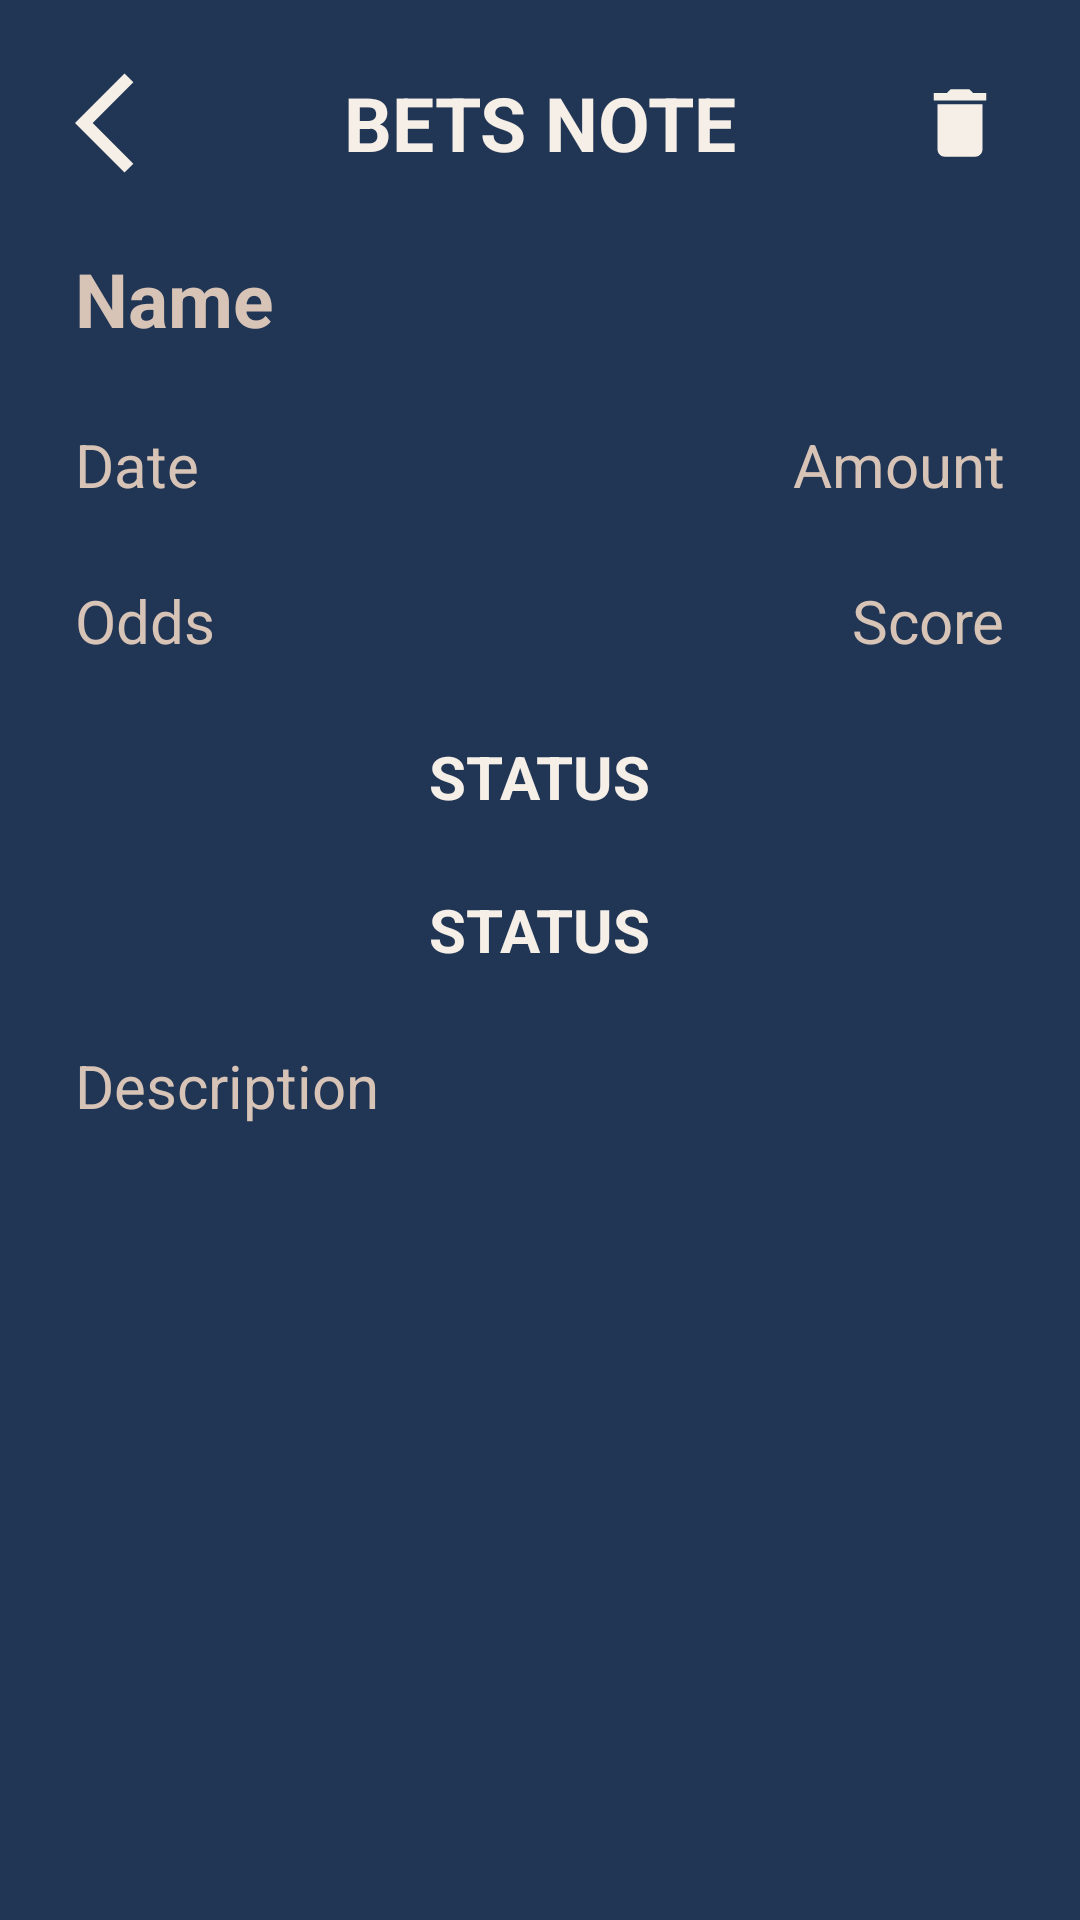

Reconstruct the res/layout file that produces this screen, plus the resources it refers to.
<!-- AndroidManifest.xml: application theme Theme.NoteBets -->
<!-- res/layout/fragment_bet.xml -->
<?xml version="1.0" encoding="utf-8"?>
<androidx.constraintlayout.widget.ConstraintLayout xmlns:android="http://schemas.android.com/apk/res/android"
    xmlns:app="http://schemas.android.com/apk/res-auto"
    xmlns:tools="http://schemas.android.com/tools"
    android:layout_width="match_parent"
    android:layout_height="match_parent"
    android:background="@color/color_back"
    tools:context=".ui.Fragment_Bet.BetFragment">

    <TextView
        android:id="@+id/tv_status"
        android:layout_width="wrap_content"
        android:layout_height="wrap_content"
        android:layout_marginTop="24dp"
        android:text="@string/status"
        android:textColor="@color/color_text"
        android:textSize="20sp"
        android:textStyle="bold"
        app:layout_constraintEnd_toEndOf="parent"
        app:layout_constraintStart_toStartOf="parent"
        app:layout_constraintTop_toBottomOf="@+id/textView5" />

    <TextView
        android:id="@+id/text_view1"
        android:layout_width="wrap_content"
        android:layout_height="wrap_content"
        android:layout_marginTop="24dp"
        android:text="@string/bets_note"
        android:textColor="@color/color_text"
        android:textSize="25sp"
        android:textStyle="bold"
        app:layout_constraintEnd_toEndOf="parent"
        app:layout_constraintStart_toStartOf="parent"
        app:layout_constraintTop_toTopOf="parent" />


    <com.google.android.material.textview.MaterialTextView
        android:id="@+id/et_name"
        android:textSize="25sp"
        android:textStyle="bold"
        android:layout_width="match_parent"
        android:layout_height="wrap_content"
        android:layout_margin="25dp"
        android:backgroundTint="@color/color_line"
        android:hint="@string/name"
        android:textColor="@color/color_line"
        android:textColorHint="@color/color_line"
        app:layout_constraintEnd_toEndOf="parent"
        app:layout_constraintStart_toStartOf="parent"
        app:layout_constraintTop_toBottomOf="@+id/text_view1" />

    <androidx.appcompat.widget.AppCompatTextView
        android:textSize="20sp"
        android:id="@+id/tv_description"
        android:layout_width="match_parent"
        android:layout_height="wrap_content"
        android:layout_margin="25dp"
        android:layout_marginStart="32dp"
        android:backgroundTint="@color/color_line"
        android:hint="Description"
        android:textColor="@color/color_text"
        android:textColorHint="@color/color_line"
        app:layout_constraintStart_toStartOf="parent"
        app:layout_constraintTop_toBottomOf="@+id/tv_status" />

    <androidx.appcompat.widget.AppCompatTextView
        android:textSize="20sp"
        android:id="@+id/et_date"
        android:layout_width="150dp"
        android:layout_height="wrap_content"
        android:layout_margin="25dp"
        android:backgroundTint="@color/color_line"
        android:hint="@string/date"
        android:textColor="@color/color_text"
        android:textColorHint="@color/color_line"
        app:layout_constraintStart_toStartOf="parent"
        app:layout_constraintTop_toBottomOf="@+id/et_name" />

    <androidx.appcompat.widget.AppCompatTextView
        android:textSize="20sp"
        android:id="@+id/tv_amount"
        android:layout_width="wrap_content"
        android:layout_height="wrap_content"
        android:layout_margin="25dp"
        android:backgroundTint="@color/color_line"
        android:hint="Amount"
        android:textColor="@color/color_text"
        android:textColorHint="@color/color_line"
        app:layout_constraintEnd_toEndOf="parent"
        app:layout_constraintTop_toBottomOf="@+id/et_name" />

    <androidx.appcompat.widget.AppCompatTextView
        android:textSize="20sp"
        android:id="@+id/tv_odds"
        android:layout_width="150dp"
        android:layout_height="wrap_content"
        android:layout_margin="25dp"
        android:backgroundTint="@color/color_line"
        android:hint="Odds"
        android:textColor="@color/color_text"
        android:textColorHint="@color/color_line"
        app:layout_constraintStart_toStartOf="parent"
        app:layout_constraintTop_toBottomOf="@+id/et_date" />

    <androidx.appcompat.widget.AppCompatTextView
        android:id="@+id/tv_score"
        android:textSize="20sp"
        android:layout_width="wrap_content"
        android:layout_height="wrap_content"
        android:layout_marginTop="25dp"
        android:backgroundTint="@color/color_line"
        android:hint="Score"
        android:textColor="@color/color_text"
        android:textColorHint="@color/color_line"
        app:layout_constraintEnd_toEndOf="@+id/tv_amount"
        app:layout_constraintTop_toBottomOf="@+id/tv_amount" />


    <TextView
        android:id="@+id/textView5"
        android:layout_width="wrap_content"
        android:layout_height="wrap_content"
        android:layout_margin="25dp"
        android:text="@string/status"
        android:textColor="@color/color_text"
        android:textSize="20sp"
        android:textStyle="bold"
        app:layout_constraintEnd_toEndOf="parent"
        app:layout_constraintStart_toStartOf="parent"
        app:layout_constraintTop_toBottomOf="@+id/tv_odds" />


    <RadioGroup
        android:id="@+id/radio"
        android:layout_width="wrap_content"
        android:layout_height="wrap_content"
        android:orientation="horizontal"
        app:layout_constraintEnd_toEndOf="parent"
        app:layout_constraintStart_toStartOf="parent"
        app:layout_constraintTop_toBottomOf="@+id/textView5" />


    <ImageButton
        android:id="@+id/btn_back"
        android:layout_width="wrap_content"
        android:layout_height="wrap_content"
        android:background="@color/color_back"
        android:src="@drawable/baseline_arrow_back_ios_24"
        app:layout_constraintBottom_toBottomOf="@+id/text_view1"
        app:layout_constraintStart_toStartOf="@+id/et_name"
        app:layout_constraintTop_toTopOf="@+id/text_view1" />

    <ImageButton
        android:id="@+id/btn_delete"
        android:layout_width="wrap_content"
        android:layout_height="wrap_content"
        android:background="@color/color_back"
        android:src="@drawable/baseline_delete_24"
        app:layout_constraintBottom_toBottomOf="@+id/text_view1"
        app:layout_constraintEnd_toEndOf="@+id/et_name"
        app:layout_constraintTop_toTopOf="@+id/text_view1" />

</androidx.constraintlayout.widget.ConstraintLayout>
<!-- resources referenced by this layout -->
<resources>
  <color name="color_back">#213555</color>
  <color name="color_line">#D8C4B6</color>
  <color name="color_text">#F5EFE7</color>
  <!-- drawable baseline_arrow_back_ios_24 (drawable) -->
  <vector android:autoMirrored="true" android:height="40dp"
      android:tint="#F5EFE7" android:viewportHeight="24"
      android:viewportWidth="24" android:width="40dp" xmlns:android="http://schemas.android.com/apk/res/android">
      <path android:fillColor="@android:color/white" android:pathData="M11.67,3.87L9.9,2.1 0,12l9.9,9.9 1.77,-1.77L3.54,12z"/>
  </vector>
  <!-- drawable baseline_delete_24 (drawable) -->
  <vector android:height="30dp" android:tint="#F5EFE7"
      android:viewportHeight="24" android:viewportWidth="24"
      android:width="30dp" xmlns:android="http://schemas.android.com/apk/res/android">
      <path android:fillColor="@android:color/white" android:pathData="M6,19c0,1.1 0.9,2 2,2h8c1.1,0 2,-0.9 2,-2V7H6v12zM19,4h-3.5l-1,-1h-5l-1,1H5v2h14V4z"/>
  </vector>
  <string name="bets_note">BETS NOTE</string>
  <string name="date">Date</string>
  <string name="name">Name</string>
  <string name="status">STATUS</string>
  <style name="Theme.NoteBets" parent="Theme.MaterialComponents.DayNight.DarkActionBar">
          
          <item name="colorPrimary">@color/color_back</item>
          <item name="colorPrimaryVariant">@color/purple_700</item>
          <item name="colorOnPrimary">@color/white</item>
          
          <item name="colorSecondary">@color/teal_200</item>
          <item name="colorSecondaryVariant">@color/teal_700</item>
          <item name="colorOnSecondary">@color/black</item>
          
          <item name="android:statusBarColor">@color/color_back</item>
          <item name="windowActionBar">false</item>
          <item name="windowNoTitle">true</item>
          
      </style>
  <color name="purple_700">#213555</color>
  <color name="white">#FFFFFFFF</color>
  <color name="teal_200">#D8C4B6</color>
  <color name="teal_700">#D8C4B6</color>
  <color name="black">#FF000000</color>
</resources>
